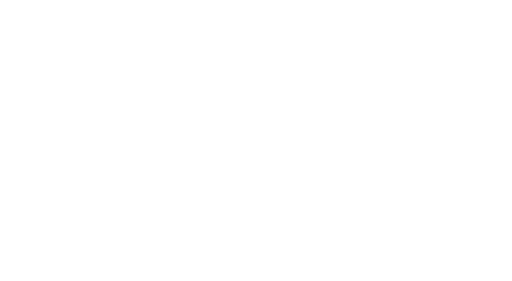
t = 0.00 s
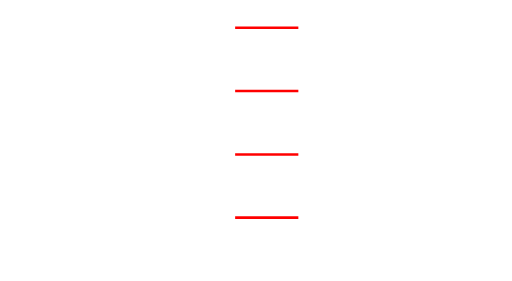
t = 0.50 s
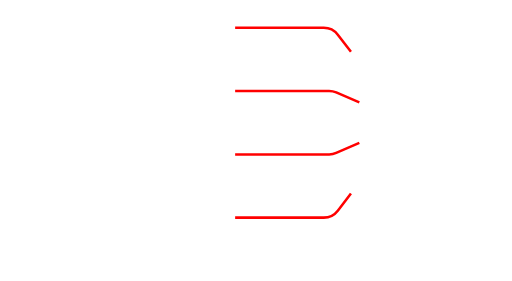
t = 1.00 s
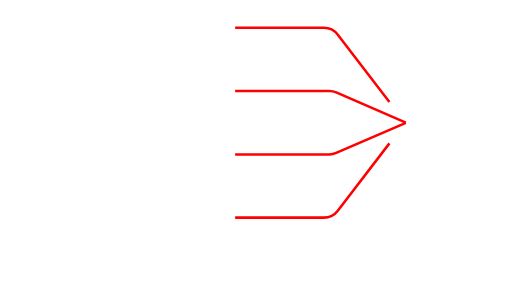
t = 1.50 s

The animated SVG that drew these frames (rendered in a browser with its animation timeline set to each time). Animation: 7 SMIL elements (animate=7); one cycle of 2.00 s, repeats indefinitely.

<?xml version="1.0" encoding="UTF-8"?>
<svg width="405" height="222" viewBox="0 0 405 222" fill="none" xmlns="http://www.w3.org/2000/svg">
<defs>
<filter id="filter0_dddddi_103_21383" x="0" y="0" width="198" height="72" filterUnits="userSpaceOnUse" color-interpolation-filters="sRGB">
<feFlood flood-opacity="0" result="BackgroundImageFix"/>
<feColorMatrix in="SourceAlpha" type="matrix" values="0 0 0 0 0 0 0 0 0 0 0 0 0 0 0 0 0 0 127 0" result="hardAlpha"/>
<feOffset dy="1"/>
<feGaussianBlur stdDeviation="1"/>
<feColorMatrix type="matrix" values="0 0 0 0 0 0 0 0 0 0 0 0 0 0 0 0 0 0 0.37 0"/>
<feBlend mode="normal" in2="BackgroundImageFix" result="effect1_dropShadow_103_21383"/>
</filter>

<linearGradient id="flowingRed" x1="0%" y1="0%" x2="100%" y2="0%">
<stop offset="0%" stop-color="#FF0000">
<animate attributeName="offset" values="0;1" dur="2s" repeatCount="indefinite"/>
</stop>
<stop offset="50%" stop-color="#FF4444">
<animate attributeName="offset" values="0;1" dur="2s" repeatCount="indefinite"/>
</stop>
<stop offset="100%" stop-color="#FF0000">
<animate attributeName="offset" values="0;1" dur="2s" repeatCount="indefinite"/>
</stop>
</linearGradient>
</defs>

<g>
<path d="M186 172H256.092C260.447 172 264.553 169.974 267.203 166.518L320.5 97" stroke="url(#flowingRed)" stroke-width="2" stroke-dasharray="200">
<animate attributeName="stroke-dashoffset" from="200" to="0" dur="2s" repeatCount="indefinite"/>
</path>

<path d="M186 122H260.384C262.299 122 264.193 121.607 265.949 120.847L321 97" stroke="url(#flowingRed)" stroke-width="2" stroke-dasharray="200">
<animate attributeName="stroke-dashoffset" from="200" to="0" dur="2s" repeatCount="indefinite"/>
</path>

<path d="M186 71.79H260.384C262.299 71.79 264.193 72.1826 265.949 72.9435L321 96.79" stroke="url(#flowingRed)" stroke-width="2" stroke-dasharray="200">
<animate attributeName="stroke-dashoffset" from="200" to="0" dur="2s" repeatCount="indefinite"/>
</path>

<path d="M186 21.79H256.092C260.447 21.79 264.553 23.8162 267.203 27.272L320.5 96.79" stroke="url(#flowingRed)" stroke-width="2" stroke-dasharray="200">
<animate attributeName="stroke-dashoffset" from="200" to="0" dur="2s" repeatCount="indefinite"/>
</path>
</g>
</svg>
